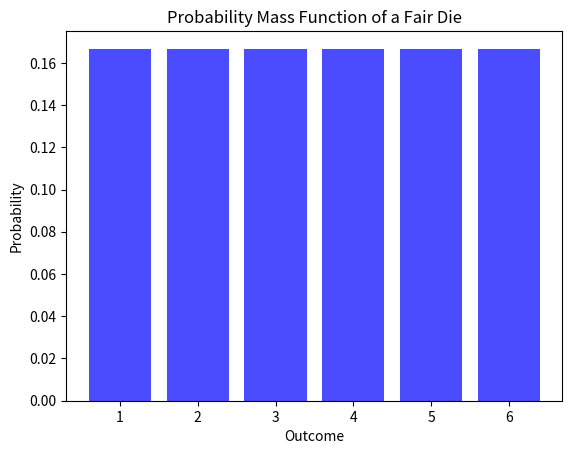
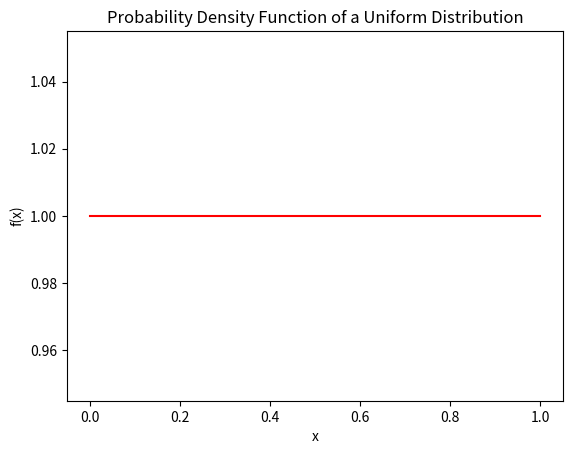

Reproduce these figures in Python, in order.
import matplotlib.pyplot as plt
from scipy.stats import uniform
import numpy as np

# Discrete random variable: Dice roll
outcomes = [1, 2, 3, 4, 5, 6]
probabilities = [1/6] * 6
plt.bar(outcomes, probabilities, color='blue', alpha=0.7)
plt.title('Probability Mass Function of a Fair Die')
plt.xlabel('Outcome')
plt.ylabel('Probability')
plt.show()

# Continuous random variable: Uniform distribution
x = np.linspace(0, 1, 100)
pdf = uniform.pdf(x, loc=0, scale=1)
plt.plot(x, pdf, color='red')
plt.title('Probability Density Function of a Uniform Distribution')
plt.xlabel('x')
plt.ylabel('f(x)')
plt.show()
